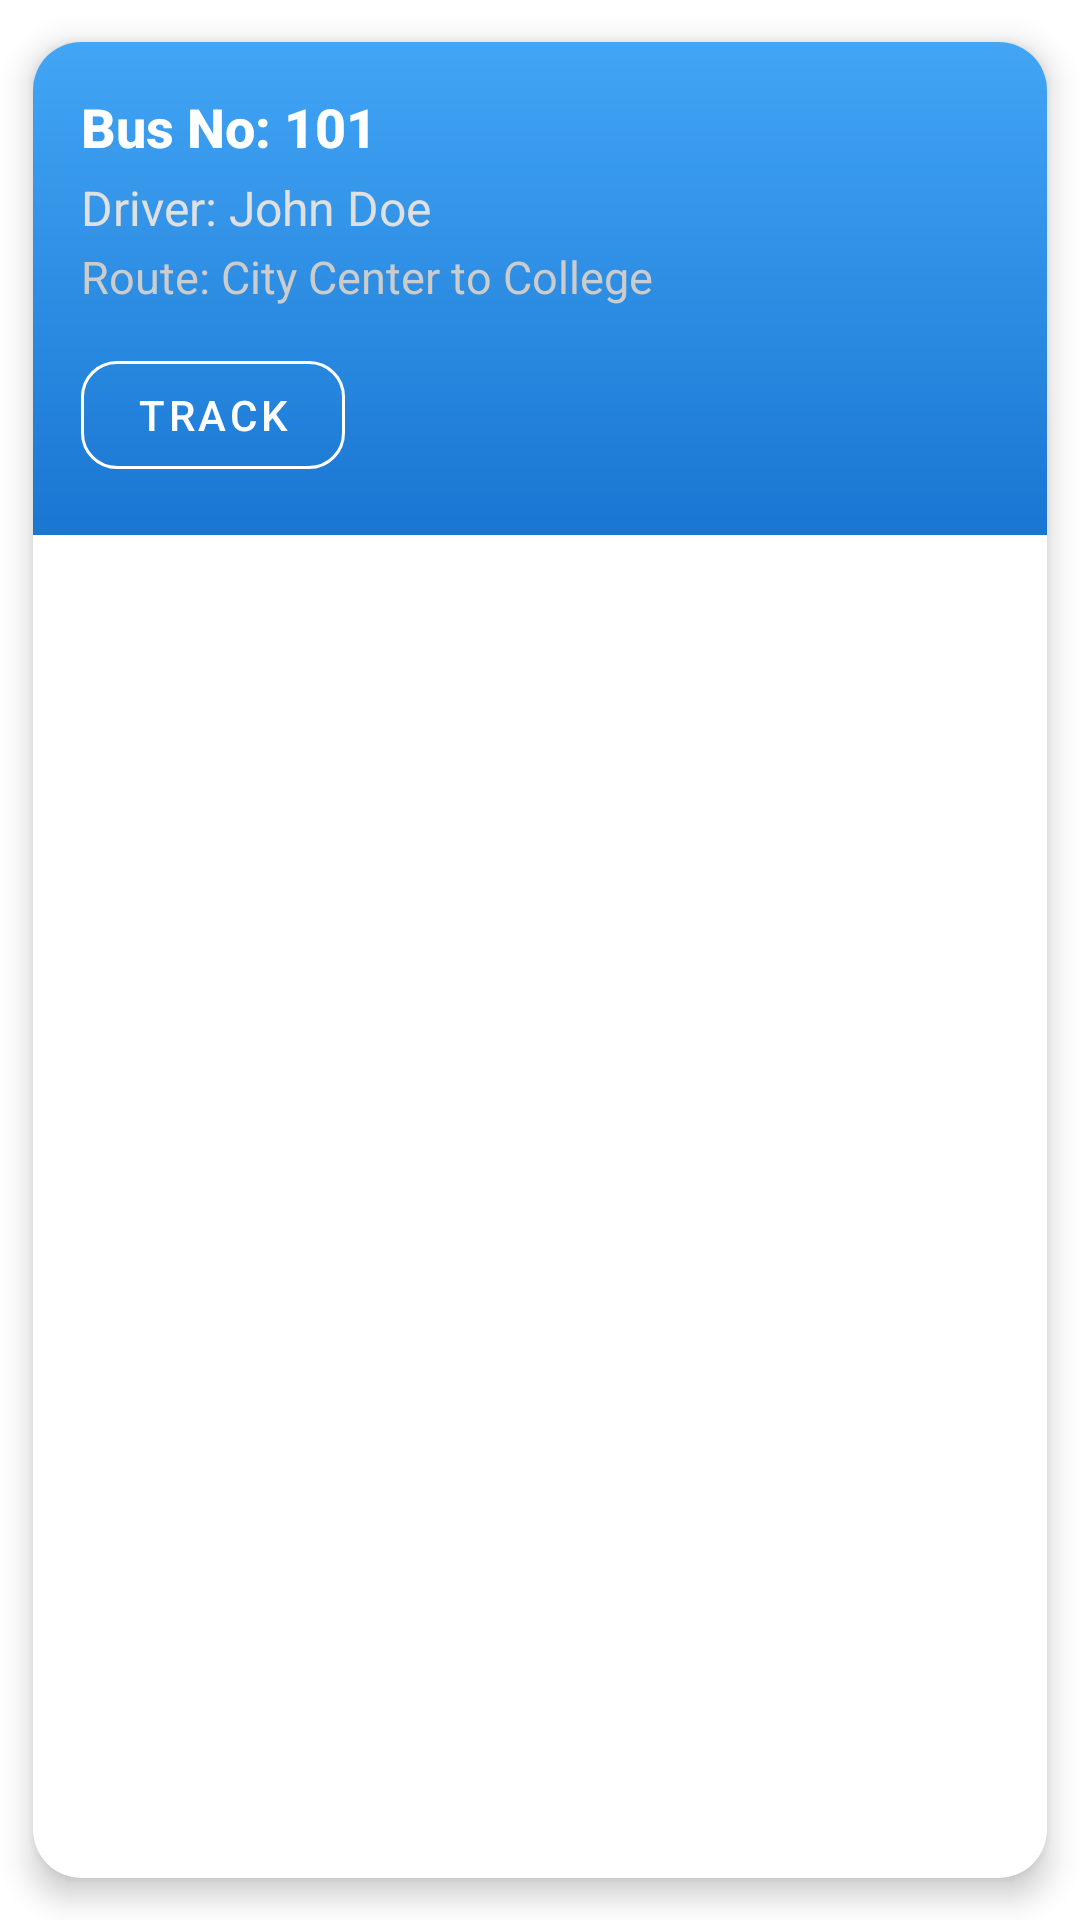

Layout XML and referenced resources for this Android screen:
<!-- AndroidManifest.xml: application theme AppTheme -->
<!-- res/layout/bus_item.xml -->
<?xml version="1.0" encoding="utf-8"?>
<androidx.cardview.widget.CardView xmlns:android="http://schemas.android.com/apk/res/android"
    xmlns:app="http://schemas.android.com/apk/res-auto"
    android:layout_margin="8dp"
    android:layout_width="match_parent"
    android:layout_height="wrap_content"
    app:cardCornerRadius="16dp"
    app:cardElevation="6dp"
    app:cardUseCompatPadding="true">

    <LinearLayout
        android:orientation="vertical"
        android:padding="16dp"
        android:background="@drawable/gradient_bg"
        android:layout_width="match_parent"
        android:layout_height="wrap_content">

        <TextView
            android:id="@+id/tvBusNumber"
            android:layout_width="match_parent"
            android:layout_height="wrap_content"
            android:text="Bus No: 101"
            android:textSize="18sp"
            android:textStyle="bold"
            android:fontFamily="sans-serif-medium"
            android:textColor="@android:color/white"
            android:layout_marginBottom="4dp" />

        <TextView
            android:id="@+id/tvDriverName"
            android:layout_width="match_parent"
            android:layout_height="wrap_content"
            android:text="Driver: John Doe"
            android:textSize="16sp"
            android:fontFamily="sans-serif"
            android:textColor="#E0E0E0"
            android:layout_marginBottom="2dp" />

        <TextView
            android:id="@+id/tvRouteName"
            android:layout_width="match_parent"
            android:layout_height="wrap_content"
            android:text="Route: City Center to College"
            android:textSize="15sp"
            android:fontFamily="sans-serif"
            android:textColor="#CCCCCC" />

        <com.google.android.material.button.MaterialButton
            android:id="@+id/btnTrack"
            android:layout_width="wrap_content"
            android:layout_height="wrap_content"
            android:text="Track"
            android:layout_marginTop="12dp"
            style="@style/Widget.MaterialComponents.Button.OutlinedButton"
            android:textColor="@android:color/white"
            app:strokeColor="@android:color/white"
            app:cornerRadius="12dp" />

    </LinearLayout>
</androidx.cardview.widget.CardView>
<!-- resources referenced by this layout -->
<resources>
  <!-- drawable gradient_bg (drawable) -->
  <?xml version="1.0" encoding="utf-8"?>
  <shape xmlns:android="http://schemas.android.com/apk/res/android"
      android:shape="rectangle">
  
      <gradient
          android:startColor="#1976D2"
          android:endColor="#42A5F5"
          android:angle="90" />
  
  </shape>
  <style name="AppTheme" parent="Theme.MaterialComponents.Light.DarkActionBar">
          
          <item name="colorPrimary">@color/colorPrimary</item>
          <item name="colorPrimaryDark">@color/colorPrimaryDark</item>
          <item name="colorAccent">@color/colorAccent</item>
  
      </style>
  <!-- not gathered from this repository: default colours our renderer supplied (Android Studio template values) -->
  <color name="colorPrimary">#FF6200EE</color>
  <color name="colorPrimaryDark">#FF3700B3</color>
  <color name="colorAccent">#FF03DAC5</color>
</resources>
